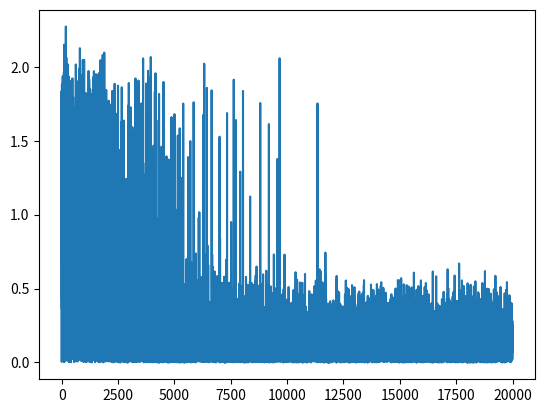
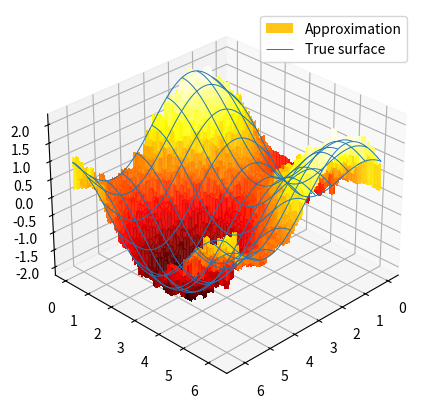

Python code for these plots, in order:
# ========= maps 
import numpy as np
class int_map():
    def __init__(self, d_min, d_max) -> None:
        self.d_min = d_min
        self.num_actions = (d_max - d_min) + 1
        #print(self.num_actions)


    def __call__(self, x) -> int:
        return x - self.d_min
    
    @property
    def n(self):
        return self.num_actions 
    
class lin_map():
    def __init__(self, d_min, d_max, num_seg) -> None:
        self.num_seg = num_seg
        half_seg = (d_max-d_min) / (num_seg ) / 2
        self.min_max_mod  = [d_min + half_seg, d_max - half_seg*(0.999)]
        self.minmax = [d_min, d_max]
        self.calc_coefficients(*self.min_max_mod, num_seg-1)

    def calc_coefficients(self,mn,mx,ns):
        a = (ns )/(mx - mn)
        b =  - a*mn
        self.a, self.b = a,b

    def __call__(self, x) -> int:
        return int(self.a*x + self.b + 0.5)
    
    @property
    def n(self):
        return self.num_seg
    
#========= main class    
class multi_tile():
    def __init__(self, num_tiles, dtypes, domain) -> None:
        self.num_tiles = num_tiles
        self.domain = domain
        # self.dims   = len(self.domain[0])
        self.dtypes  = dtypes
        self.dims   = len(domain)
        self.tiles = []
        self.cr8_maps()
        #print(self.l_maps);#print(self.ni)
        self.node_ids()
        
    def node_ids(self):
        self.ni = []
        i = 0
        for layer in self.l_maps:
            dims = []
            for dir in layer:
                dims.append(dir.n)
            a = np.arange(np.prod(dims)).reshape(dims) + i
            self.ni.append(a)
            i  = a.max() + 1
        self.max_tiling_ID = i
    
    def extended_domain(self, mn, mx, tile, offset, num_segments):
        domain_length = (mx-mn)
        dx = domain_length*offset # offset for each layer 
        Dx_left = (self.num_tiles - (tile + 1))*dx # - offset2 # tile indexing from 0
        Dx_right = tile * dx 
        segment_size = domain_length / num_segments
        extended_domain = [mn - Dx_left  , mx + Dx_right]
        additional_segments = np.round((Dx_left + Dx_right)/segment_size + 0.5).astype(int)

        return extended_domain, num_segments + additional_segments

    def cr8_maps(self):
        a = []
        for i in range(self.num_tiles):
            a.append([])
            for j in range(self.dims):
                mn,mx = self.domain[j][:2]
                if self.dtypes[j] == 'float':
                    segs  =  self.domain[j][2][i]
                    offset = self.domain[j][3]
                    (mn,mx), segs = self.extended_domain(mn,mx, i, offset, segs)
                    a[i].append(lin_map(mn, mx, segs))
                else:
                    a[i].append(int_map(mn,mx))
        self.l_maps = a
    
    def get_idx(self, pt):
        a =[]
        for i in range(self.num_tiles):
            a.append([])
            for j in range(self.dims):
                k = self.l_maps[i][j](pt[j])
                a[i].append(k)
            
        return [self.ni[i][tuple(a[i])] for i in range(self.num_tiles)]
    

if __name__ == "__main__":
    import matplotlib.pyplot as plt
    tiles_num = 5;
    nt = 40
    dt  = 'float'
    dt2 = 'float'
    dom1 = [0, 2.0 * np.pi, [nt]*tiles_num, 0.1]
    dom2 = [0, 2.0 * np.pi, [nt]*tiles_num, 0.1]
    dtypes = [dt,dt2]; params = [dom1,dom2]
    mt = multi_tile(tiles_num,dtypes,params)

    def target_fn(x, y):
        return np.sin(x) + np.cos(y)

    def target_fn_noisy(x, y):
        return target_fn(x, y) + 0.1 * np.random.randn()

    perf = []
    w = np.zeros(mt.max_tiling_ID)
    # step size for SGD
    alpha = 0.25

    for i in range(20000):
        x, y = 2.0 * np.pi * np.random.rand(2)
        target = target_fn_noisy(x, y)
        active_tiles = mt.get_idx((x,y))
        pred = np.sum(w[active_tiles])
        w[active_tiles] += alpha * (target - pred)
        perf.append(np.abs(target - pred))

    plt.plot(perf)


    res = 300
    x = np.arange(0.0, 2.0 * np.pi, 2.0 * np.pi / res)
    y = np.arange(0.0, 2.0 * np.pi, 2.0 * np.pi / res)
    z = np.zeros([len(x), len(y)])
    
    for i in range(len(x)):
        for j in range(len(y)):
            active_tiles = mt.get_idx((x[i],y[j]))
            z[j,i] = np.sum(w[active_tiles])
        
    fig = plt.figure(figsize=(10,5))
    ax = fig.add_subplot(1, 1, 1, projection='3d',computed_zorder=False)
    X, Y = np.meshgrid(x, y)
    surf = ax.plot_surface(X, Y, z, cmap=plt.get_cmap('hot'), linewidth=1.5, antialiased=False, alpha = 0.9, label='Approximation')
    Z = target_fn(X,Y)
    ax.plot_wireframe(X, Y, Z, rstride=30, cstride=30, linewidth = 0.7, label='True surface')#, zorder = 100)
    ax.view_init(elev=30., azim=45)
    plt.legend()
    plt.show()